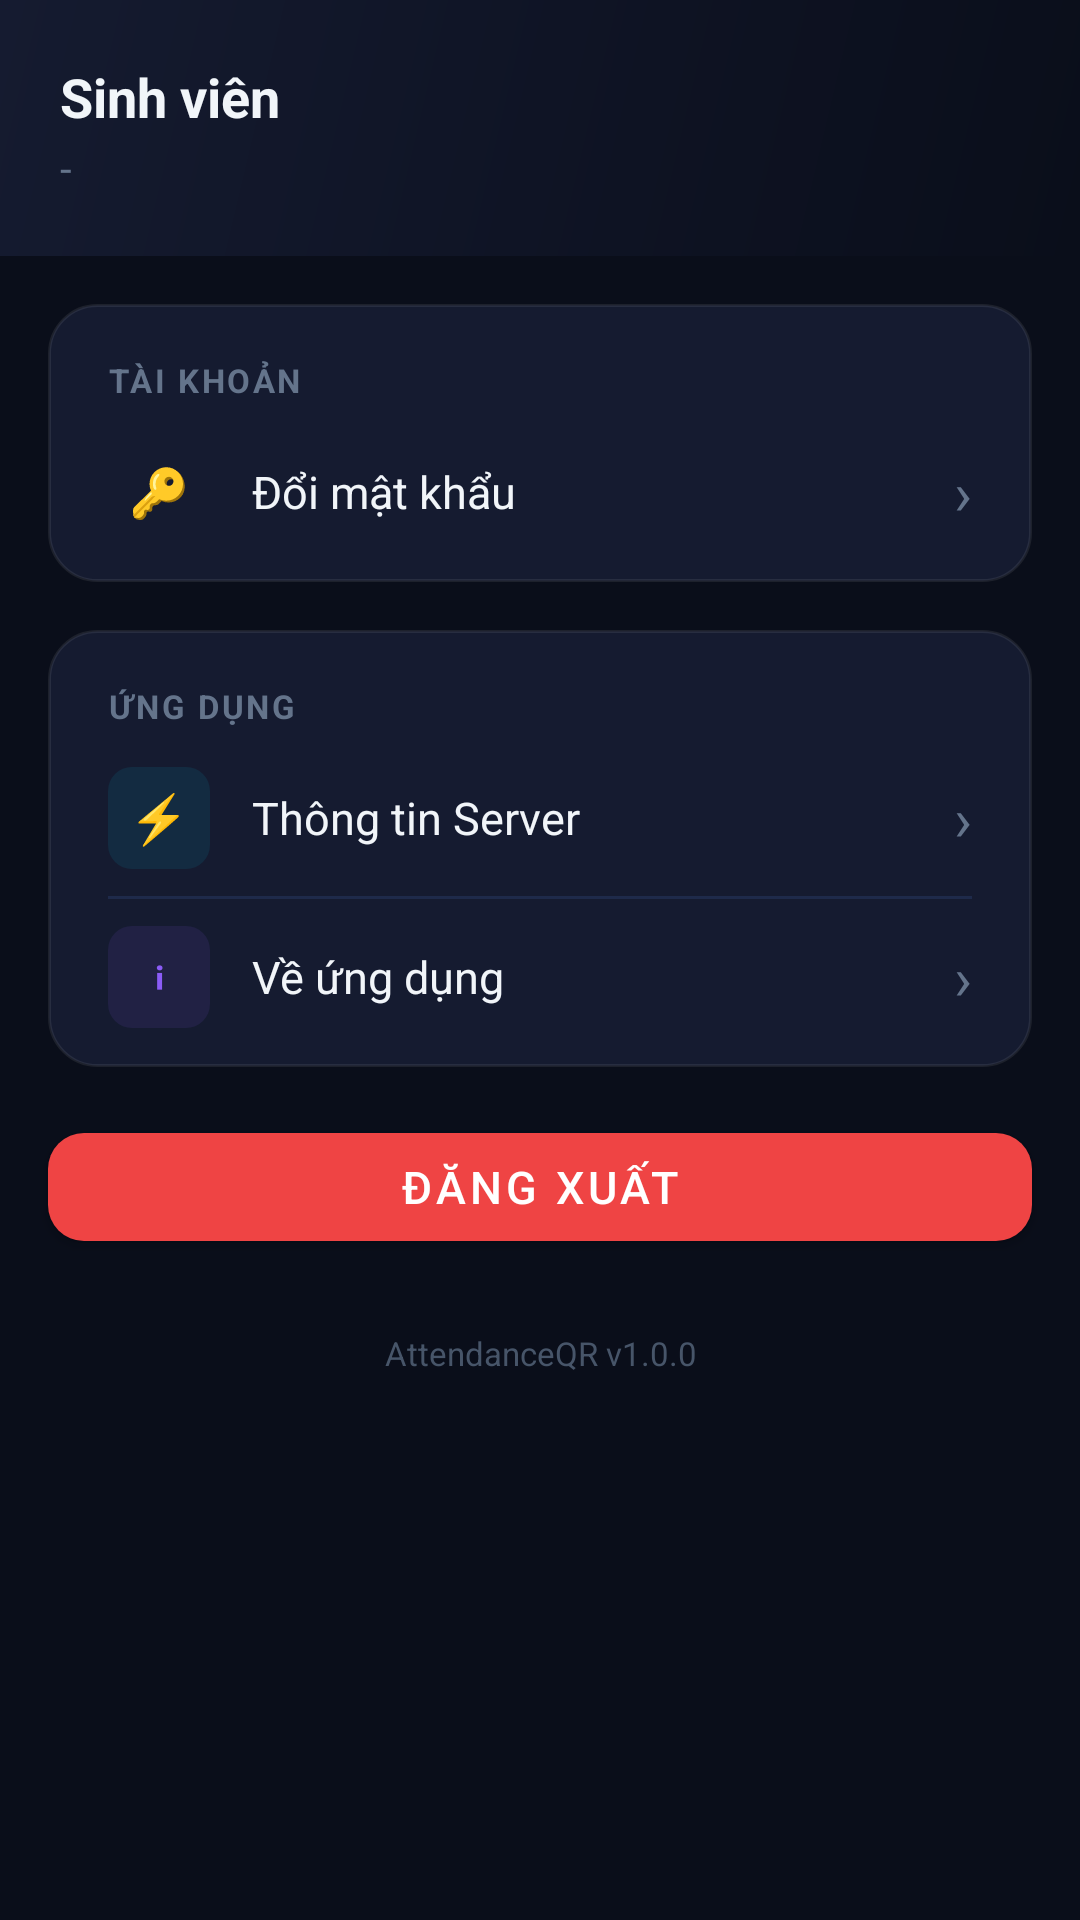

The Android layout XML behind this screen, and the referenced resources:
<!-- AndroidManifest.xml: application theme Theme.AttendanceQR -->
<!-- res/layout/fragment_settings.xml -->
<?xml version="1.0" encoding="utf-8"?>
<androidx.core.widget.NestedScrollView xmlns:android="http://schemas.android.com/apk/res/android"
    xmlns:app="http://schemas.android.com/apk/res-auto"
    android:layout_width="match_parent"
    android:layout_height="match_parent"
    android:background="@color/background">

    <LinearLayout
        android:layout_width="match_parent"
        android:layout_height="wrap_content"
        android:orientation="vertical">

        
        <LinearLayout
            android:layout_width="match_parent"
            android:layout_height="wrap_content"
            android:orientation="horizontal"
            android:background="@drawable/bg_gradient_header"
            android:padding="20dp"
            android:gravity="center_vertical">

            <LinearLayout
                android:layout_width="0dp"
                android:layout_height="wrap_content"
                android:layout_weight="1"
                android:orientation="vertical">

                <TextView
                    android:id="@+id/tvUserName"
                    android:layout_width="wrap_content"
                    android:layout_height="wrap_content"
                    android:text="Sinh viên"
                    android:textColor="@color/text_primary"
                    android:textSize="18sp"
                    android:textStyle="bold"/>

                <TextView
                    android:id="@+id/tvUserCode"
                    android:layout_width="wrap_content"
                    android:layout_height="wrap_content"
                    android:text="-"
                    android:textColor="@color/text_tertiary"
                    android:textSize="14sp"
                    android:layout_marginTop="2dp"/>

            </LinearLayout>

        </LinearLayout>

        
        <LinearLayout
            android:layout_width="match_parent"
            android:layout_height="wrap_content"
            android:orientation="vertical"
            android:layout_margin="16dp"
            android:background="@drawable/bg_glass_card"
            android:padding="4dp">

            <TextView
                android:layout_width="wrap_content"
                android:layout_height="wrap_content"
                android:text="TÀI KHOẢN"
                android:textSize="11sp"
                android:textStyle="bold"
                android:textColor="@color/text_tertiary"
                android:letterSpacing="0.08"
                android:layout_marginStart="16dp"
                android:layout_marginTop="14dp"
                android:layout_marginBottom="4dp"/>

            
            <LinearLayout
                android:id="@+id/layoutChangePassword"
                android:layout_width="match_parent"
                android:layout_height="52dp"
                android:orientation="horizontal"
                android:gravity="center_vertical"
                android:paddingStart="16dp"
                android:paddingEnd="16dp"
                android:clickable="true"
                android:focusable="true"
                android:foreground="?attr/selectableItemBackground">

                <FrameLayout
                    android:layout_width="34dp"
                    android:layout_height="34dp"
                    android:background="@drawable/bg_icon_blue">
                    <TextView
                        android:layout_width="match_parent"
                        android:layout_height="match_parent"
                        android:gravity="center"
                        android:text="🔑"
                        android:textSize="16sp"/>
                </FrameLayout>

                <TextView
                    android:layout_width="0dp"
                    android:layout_height="wrap_content"
                    android:layout_weight="1"
                    android:text="Đổi mật khẩu"
                    android:textSize="15sp"
                    android:textColor="@color/text_primary"
                    android:layout_marginStart="14dp"/>

                <TextView
                    android:layout_width="wrap_content"
                    android:layout_height="wrap_content"
                    android:text="›"
                    android:textColor="@color/text_tertiary"
                    android:textSize="20sp"/>

            </LinearLayout>

        </LinearLayout>

        
        <LinearLayout
            android:layout_width="match_parent"
            android:layout_height="wrap_content"
            android:orientation="vertical"
            android:layout_marginStart="16dp"
            android:layout_marginEnd="16dp"
            android:background="@drawable/bg_glass_card"
            android:padding="4dp">

            <TextView
                android:layout_width="wrap_content"
                android:layout_height="wrap_content"
                android:text="ỨNG DỤNG"
                android:textSize="11sp"
                android:textStyle="bold"
                android:textColor="@color/text_tertiary"
                android:letterSpacing="0.08"
                android:layout_marginStart="16dp"
                android:layout_marginTop="14dp"
                android:layout_marginBottom="4dp"/>

            
            <LinearLayout
                android:id="@+id/layoutApiServer"
                android:layout_width="match_parent"
                android:layout_height="52dp"
                android:orientation="horizontal"
                android:gravity="center_vertical"
                android:paddingStart="16dp"
                android:paddingEnd="16dp"
                android:clickable="true"
                android:focusable="true"
                android:foreground="?attr/selectableItemBackground">

                <FrameLayout
                    android:layout_width="34dp"
                    android:layout_height="34dp"
                    android:background="@drawable/bg_icon_cyan">
                    <TextView
                        android:layout_width="match_parent"
                        android:layout_height="match_parent"
                        android:gravity="center"
                        android:text="⚡"
                        android:textSize="16sp"/>
                </FrameLayout>

                <TextView
                    android:layout_width="0dp"
                    android:layout_height="wrap_content"
                    android:layout_weight="1"
                    android:text="Thông tin Server"
                    android:textSize="15sp"
                    android:textColor="@color/text_primary"
                    android:layout_marginStart="14dp"/>

                <TextView
                    android:layout_width="wrap_content"
                    android:layout_height="wrap_content"
                    android:text="›"
                    android:textColor="@color/text_tertiary"
                    android:textSize="20sp"/>

            </LinearLayout>

            <View
                android:layout_width="match_parent"
                android:layout_height="1dp"
                android:background="@color/divider"
                android:layout_marginStart="16dp"
                android:layout_marginEnd="16dp"/>

            
            <LinearLayout
                android:id="@+id/layoutAbout"
                android:layout_width="match_parent"
                android:layout_height="52dp"
                android:orientation="horizontal"
                android:gravity="center_vertical"
                android:paddingStart="16dp"
                android:paddingEnd="16dp"
                android:clickable="true"
                android:focusable="true"
                android:foreground="?attr/selectableItemBackground">

                <FrameLayout
                    android:layout_width="34dp"
                    android:layout_height="34dp"
                    android:background="@drawable/bg_icon_violet">
                    <TextView
                        android:layout_width="match_parent"
                        android:layout_height="match_parent"
                        android:gravity="center"
                        android:text="ℹ"
                        android:textSize="16sp"
                        android:textColor="@color/violet"/>
                </FrameLayout>

                <TextView
                    android:layout_width="0dp"
                    android:layout_height="wrap_content"
                    android:layout_weight="1"
                    android:text="Về ứng dụng"
                    android:textSize="15sp"
                    android:textColor="@color/text_primary"
                    android:layout_marginStart="14dp"/>

                <TextView
                    android:layout_width="wrap_content"
                    android:layout_height="wrap_content"
                    android:text="›"
                    android:textColor="@color/text_tertiary"
                    android:textSize="20sp"/>

            </LinearLayout>

        </LinearLayout>

        
        <com.google.android.material.button.MaterialButton
            android:id="@+id/btnLogout"
            android:layout_width="match_parent"
            android:layout_height="48dp"
            android:layout_margin="16dp"
            android:text="Đăng xuất"
            android:textSize="15sp"
            android:textColor="@android:color/white"
            app:backgroundTint="@color/status_error"
            app:cornerRadius="12dp"
            style="@style/Widget.MaterialComponents.Button"/>

        
        <TextView
            android:layout_width="match_parent"
            android:layout_height="wrap_content"
            android:text="AttendanceQR v1.0.0"
            android:textSize="11sp"
            android:textColor="@color/text_disabled"
            android:gravity="center"
            android:layout_marginBottom="24dp"
            android:layout_marginTop="8dp"/>

    </LinearLayout>

</androidx.core.widget.NestedScrollView>
<!-- resources referenced by this layout -->
<resources>
  <color name="background">#0A0E1A</color>
  <color name="divider">#1E2A4A</color>
  <color name="status_error">#EF4444</color>
  <color name="text_disabled">#475569</color>
  <color name="text_primary">#F1F5F9</color>
  <color name="text_tertiary">#64748B</color>
  <color name="violet">#8B5CF6</color>
  <!-- drawable bg_glass_card (drawable) -->
  <?xml version="1.0" encoding="utf-8"?>
  <shape xmlns:android="http://schemas.android.com/apk/res/android"
      android:shape="rectangle">
      <solid android:color="@color/surface" />
      <stroke android:width="1dp" android:color="@color/glass_border" />
      <corners android:radius="16dp" />
  </shape>
  <!-- drawable bg_gradient_header (drawable) -->
  <?xml version="1.0" encoding="utf-8"?>
  <shape xmlns:android="http://schemas.android.com/apk/res/android"
      android:shape="rectangle">
      <gradient
          android:startColor="#0A0E1A"
          android:centerColor="#0F1425"
          android:endColor="#151B30"
          android:angle="135" />
  </shape>
  <!-- drawable bg_icon_cyan (drawable) -->
  <?xml version="1.0" encoding="utf-8"?>
  <shape xmlns:android="http://schemas.android.com/apk/res/android"
      android:shape="rectangle">
      <solid android:color="#1A06B6D4" />
      <corners android:radius="8dp" />
  </shape>
  <!-- drawable bg_icon_violet (drawable) -->
  <?xml version="1.0" encoding="utf-8"?>
  <shape xmlns:android="http://schemas.android.com/apk/res/android"
      android:shape="rectangle">
      <solid android:color="#1A8B5CF6" />
      <corners android:radius="8dp" />
  </shape>
  <style name="Theme.AttendanceQR" parent="Theme.AttendanceApp" />
  <color name="surface">#151B30</color>
  <color name="glass_border">#14FFFFFF</color>
  <style name="Theme.AttendanceApp" parent="Base.Theme.AttendanceApp" />
  <style name="Base.Theme.AttendanceApp" parent="Theme.Material3.Dark.NoActionBar">
          
          <item name="colorPrimary">@color/primary</item>
          <item name="colorPrimaryDark">@color/primary_dark</item>
          <item name="colorPrimaryContainer">@color/primary_dark</item>
          <item name="colorOnPrimary">@color/text_on_primary</item>
  
          
          <item name="colorSecondary">@color/accent</item>
          <item name="colorSecondaryContainer">@color/accent_dark</item>
          <item name="colorOnSecondary">@color/background</item>
  
          
          <item name="colorAccent">@color/primary</item>
  
          
          <item name="android:colorBackground">@color/background</item>
          <item name="colorSurface">@color/surface</item>
          <item name="colorSurfaceVariant">@color/surface_light</item>
  
          
          <item name="android:statusBarColor">@color/background</item>
          <item name="android:navigationBarColor">@color/background</item>
          <item name="android:windowBackground">@color/background</item>
  
          
          <item name="android:textColorPrimary">@color/text_primary</item>
          <item name="android:textColorSecondary">@color/text_secondary</item>
  
          
          <item name="boxStrokeColor">@color/input_stroke_focused</item>
          <item name="hintTextColor">@color/text_secondary</item>
      </style>
  <color name="primary">#3B82F6</color>
  <color name="primary_dark">#2563EB</color>
  <color name="text_on_primary">#FFFFFF</color>
  <color name="accent">#06B6D4</color>
  <color name="accent_dark">#0891B2</color>
  <color name="surface_light">#1C2440</color>
  <color name="text_secondary">#94A3B8</color>
  <color name="input_stroke_focused">#3B82F6</color>
</resources>
